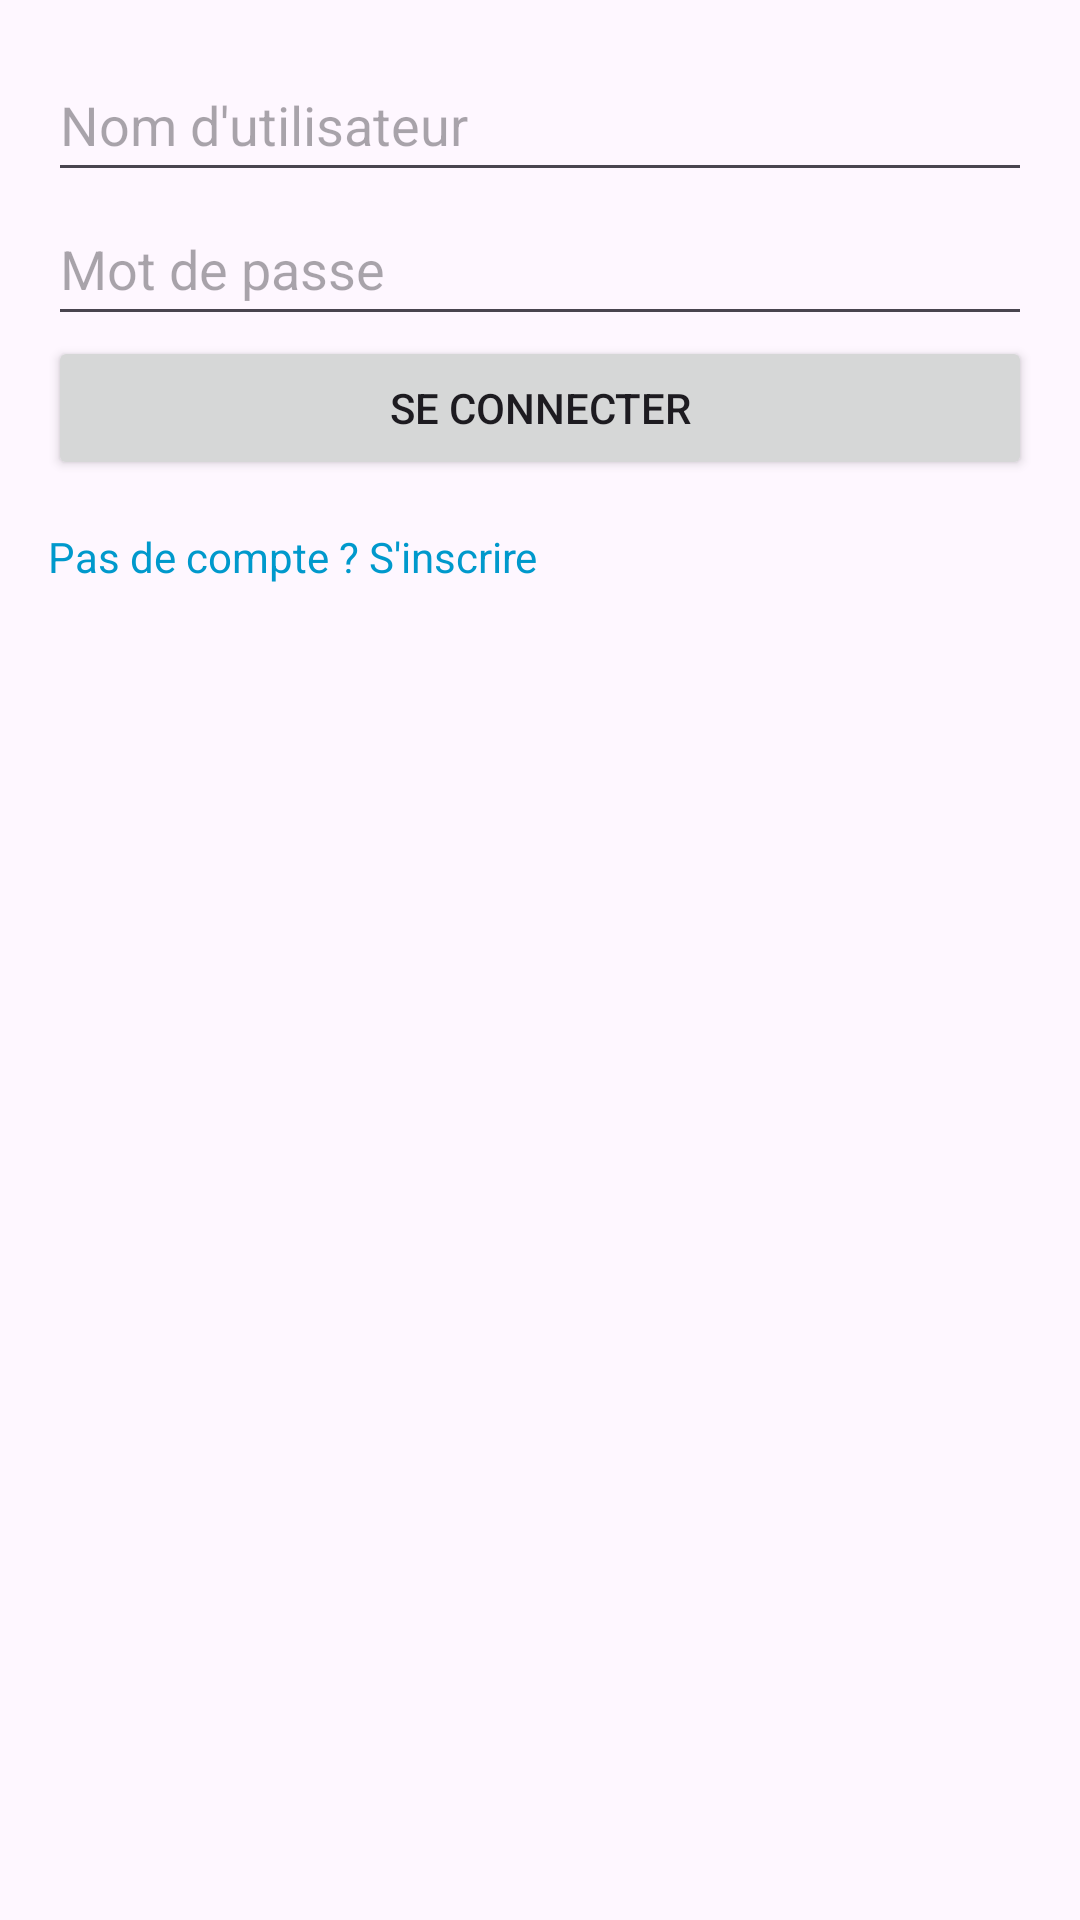

Android layout source for this screen:
<!-- AndroidManifest.xml: application theme Theme.MyAppPEET -->
<!-- res/layout/activity_login.xml -->
<LinearLayout xmlns:android="http://schemas.android.com/apk/res/android"
    android:layout_width="match_parent"
    android:layout_height="match_parent"
    android:orientation="vertical"
    android:padding="16dp">

    <EditText
        android:id="@+id/editTextTextPersonName"
        android:layout_width="match_parent"
        android:layout_height="wrap_content"
        android:hint="Nom d'utilisateur"
        android:minHeight="48dp"/>

    <EditText
        android:id="@+id/editTextTextPassword"
        android:layout_width="match_parent"
        android:layout_height="wrap_content"
        android:hint="@string/mot_de_passe"
        android:inputType="textPassword"
        android:minHeight="48dp"/>

    <Button
        android:id="@+id/AjouterClient"
        android:layout_width="match_parent"
        android:layout_height="wrap_content"
        android:text="Se connecter" />

    <TextView
        android:id="@+id/textView3"
        android:layout_width="wrap_content"
        android:layout_height="wrap_content"
        android:text="Pas de compte ? S'inscrire"
        android:textColor="@android:color/holo_blue_dark"
        android:layout_marginTop="16dp" />

</LinearLayout>
<!-- resources referenced by this layout -->
<resources>
  <string name="mot_de_passe">Mot de passe</string>
  <style name="Theme.MyAppPEET" parent="Base.Theme.MyAppPEET" />
  <style name="Base.Theme.MyAppPEET" parent="Theme.Material3.DayNight.NoActionBar">
          
          
      </style>
</resources>
